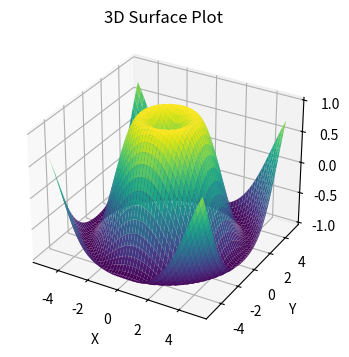

Generate this figure with matplotlib:
import matplotlib.pyplot as plt
import numpy as np
from mpl_toolkits.mplot3d import Axes3D

fig = plt.figure(figsize=(6,4))
ax = fig.add_subplot(111, projection="3d")

X = np.linspace(-5, 5, 50)
Y = np.linspace(-5, 5, 50)
X, Y = np.meshgrid(X, Y)
Z = np.sin(np.sqrt(X**2 + Y**2))

ax.plot_surface(X, Y, Z, cmap="viridis")
ax.set_title("3D Surface Plot")
ax.set_xlabel("X")
ax.set_ylabel("Y")
ax.set_zlabel("Z")
plt.show()
